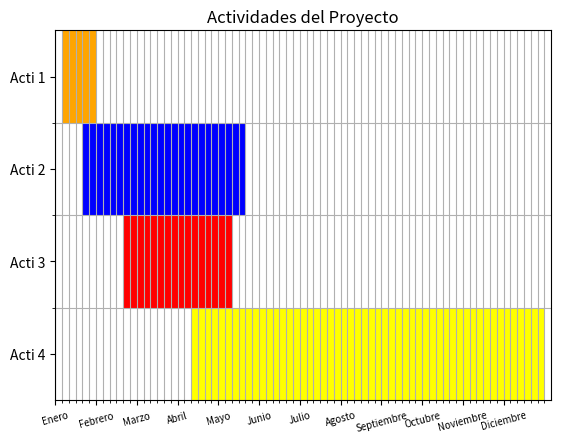

Reproduce this figure in Python.
import matplotlib.pyplot as plt # instalar : pip install matplotlib
import numpy as np

# Datos
horizonte = 365  # Simula 1 año
ndatos = 4  # Cantidad de actividades
altura = 10  # Altura de las barras
actividades = ["Acti 1", "Acti 2", "Acti 3", "Acti 4"]
meses = ["Enero", "Febrero", "Marzo", "Abril", "Mayo", "Junio", "Julio", "Agosto", "Septiembre", "Octubre", "Noviembre",
         "Diciembre"]

# Crea el diagrama
figura, eje = plt.subplots()  # Retorna una figura y un eje

# Etiquetas
eje.set_title("Actividades del Proyecto")
eje.set_yticks(np.arange(altura / 2, altura * ndatos - altura / 2 + altura, altura))
actividades.reverse()
eje.set_yticklabels(actividades)
eje.set_xticks(np.arange(0, 350, 30))
eje.set_xticklabels(meses, fontsize=7, rotation=15)

# Limite de los ejes
eje.set_xlim(0, horizonte)
eje.set_ylim(0, ndatos * altura)

# Se agrega Grillas a los dos ejes
#   Lineas verticales
eje.set_xticks(range(0, horizonte, 5), minor=True)
eje.grid(True, axis="x", which="both")
#   Lineas horizontales
eje.set_yticks(range(altura, ndatos * altura, altura), minor=True)
eje.grid(True, axis="y", which="minor")


def agregar_actividaes(inicio, duracion, color,numActividad):
    eje.broken_barh([(inicio, duracion)], (altura * numActividad, altura), facecolors=(color))


# duaracion: cuantos dias se establecio para esa actividad
agregar_actividaes(5, 26, "orange",3)
agregar_actividaes(20, 120, "blue",2)
agregar_actividaes(50, 80, "red",1)
agregar_actividaes(100, 260, "yellow",0)
plt.show()  # Muestra la figura
